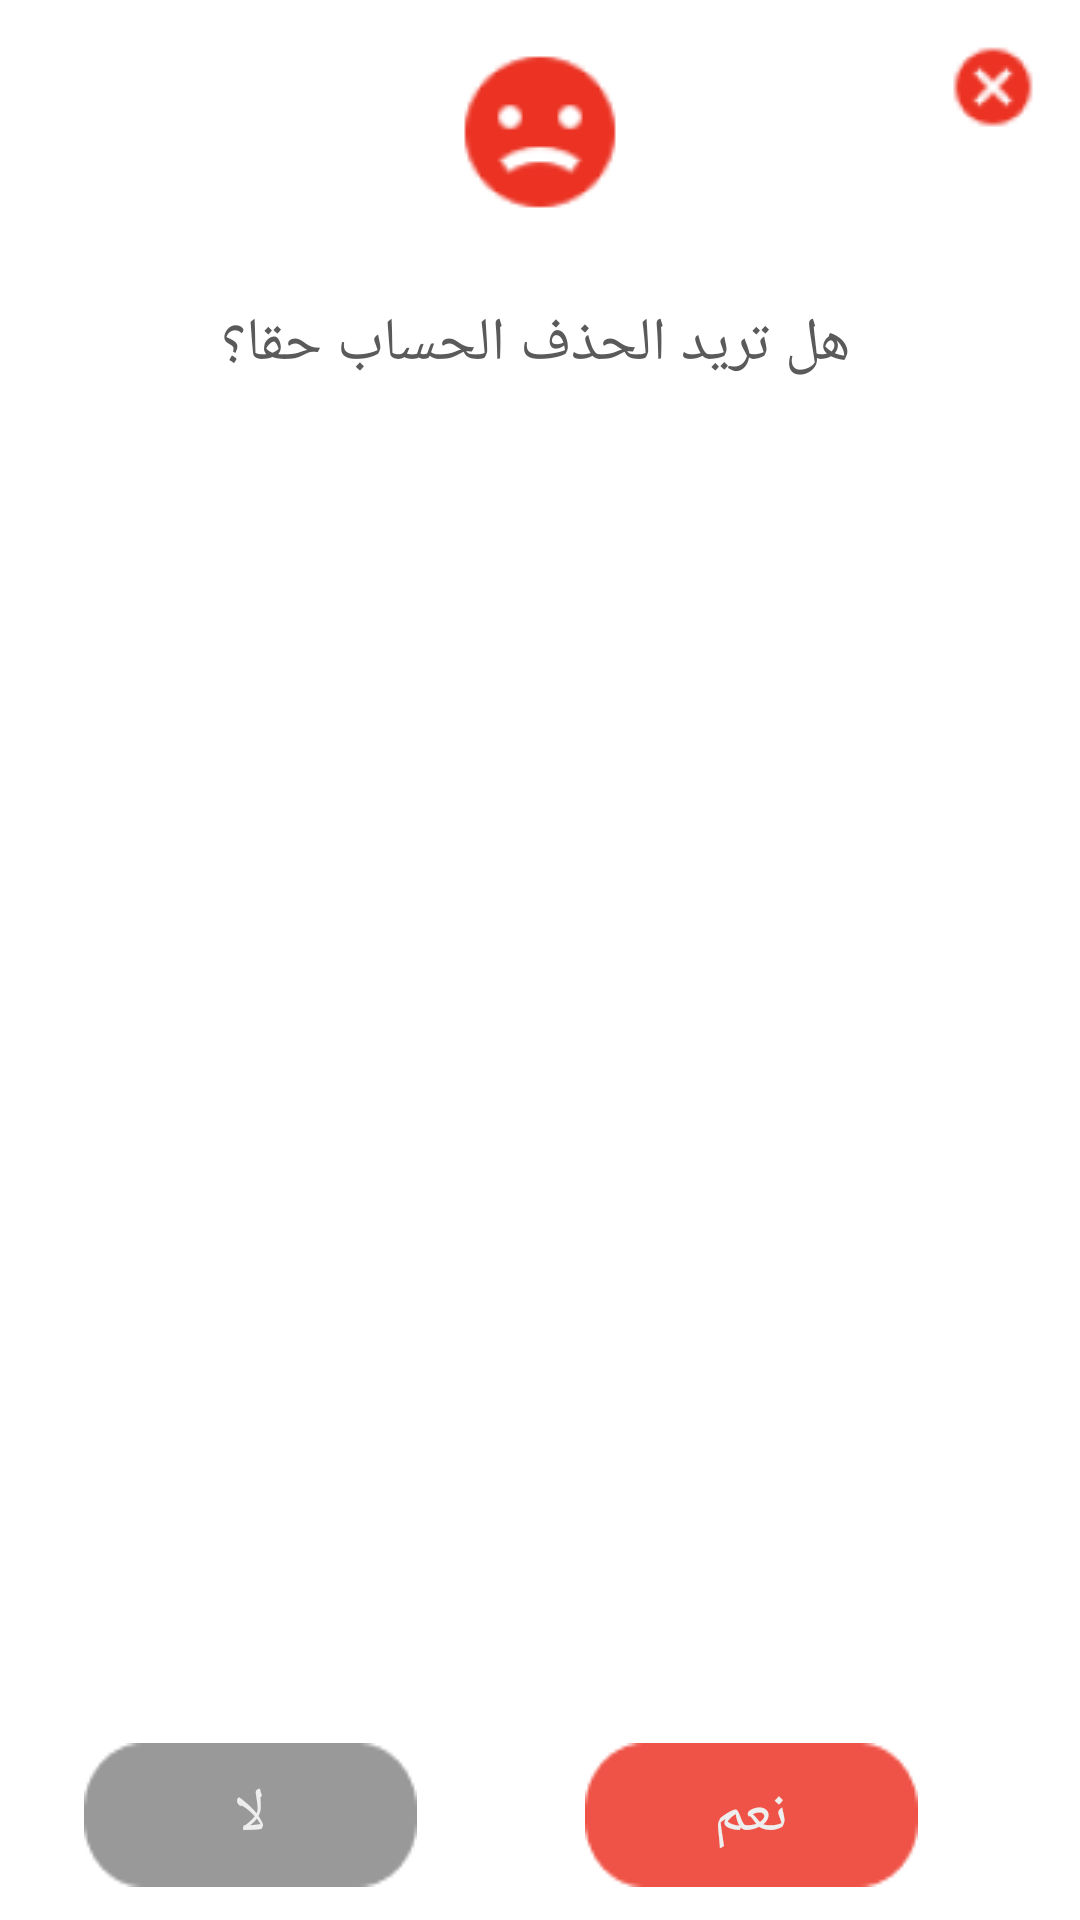

Android layout source for this screen:
<!-- AndroidManifest.xml: application theme Theme.MyApplication -->
<!-- res/layout/popup1_1.xml -->
<?xml version="1.0" encoding="utf-8"?>
<androidx.constraintlayout.widget.ConstraintLayout xmlns:android="http://schemas.android.com/apk/res/android"
    xmlns:app="http://schemas.android.com/apk/res-auto"
    xmlns:tools="http://schemas.android.com/tools"
    android:layout_width="299dp"
    android:layout_height="218dp"
    android:background="@drawable/rectangle_93">

    <ImageView
        android:id="@+id/cancel"
        android:layout_width="wrap_content"
        android:layout_height="wrap_content"
        android:layout_marginTop="14dp"
        android:layout_marginRight="14dp"
        android:background="@drawable/cancel"
        android:clickable="true"
        app:layout_constraintRight_toRightOf="parent"
        app:layout_constraintTop_toTopOf="parent"
        app:srcCompat="@drawable/cancel"
        tools:ignore="SpeakableTextPresentCheck,TouchTargetSizeCheck" />

    <ImageView
        android:id="@+id/sad"
        android:layout_width="wrap_content"
        android:layout_height="wrap_content"
        android:background="@drawable/sad"
        app:layout_constraintEnd_toEndOf="parent"
        app:layout_constraintStart_toStartOf="parent"
        app:layout_constraintTop_toTopOf="@id/cancel"
        app:srcCompat="@drawable/sad" />

    <TextView
        android:id="@+id/confirm"
        style="@style/textstyle1"
        android:layout_width="wrap_content"
        android:layout_height="wrap_content"
        android:layout_marginTop="27dp"
        android:text=" هل تريد الحذف الحساب حقا؟"
        android:textColor="@color/text02"
        android:textSize="20sp"
        app:layout_constraintEnd_toEndOf="parent"
        app:layout_constraintHorizontal_bias="0.506"
        app:layout_constraintStart_toStartOf="parent"
        app:layout_constraintTop_toBottomOf="@id/sad" />

    <TextView
        android:id="@+id/yes"
        style="@style/textstyle2"
        android:layout_width="wrap_content"
        android:layout_height="48dp"
        android:layout_marginLeft="25dp"
        android:layout_marginRight="23dp"
        android:layout_marginBottom="11dp"
        android:background="@drawable/rectangle_95"
        android:clickable="true"
        android:text="نعم"
        app:layout_constraintBottom_toBottomOf="parent"
        app:layout_constraintLeft_toRightOf="@id/no"
        app:layout_constraintRight_toRightOf="parent" />

    <TextView
        android:id="@+id/no"
        style="@style/textstyle2"
        android:layout_width="wrap_content"
        android:layout_height="48dp"
        android:layout_marginLeft="28dp"
        android:layout_marginBottom="11dp"
        android:background="@drawable/rectangle_94"
        android:clickable="true"
        android:text="لا"
        android:textSize="20sp"
        app:layout_constraintBottom_toBottomOf="parent"
        app:layout_constraintLeft_toLeftOf="parent" />

</androidx.constraintlayout.widget.ConstraintLayout>
<!-- resources referenced by this layout -->
<resources>
  <color name="text02">#5A5A5A</color>
  <!-- drawable cancel: png bitmap (drawable, 1343 bytes) -->
  <!-- drawable rectangle_93: png bitmap (drawable, 1371 bytes) -->
  <!-- drawable rectangle_94: png bitmap (drawable, 766 bytes) -->
  <!-- drawable rectangle_95: png bitmap (drawable, 792 bytes) -->
  <!-- drawable sad: png bitmap (drawable, 2426 bytes) -->
  <style name="textstyle1">
          <item name="android:fontFamily">@font/tajawal_bold</item>
          <item name="android:textColor">@color/text08</item>
          <item name="android:textSize">25sp</item>
      </style>
  <style name="textstyle2" parent="textstyle1">
          <item name="android:gravity">center</item>
          <item name="android:textColor">@color/text04</item>
          <item name="android:textSize">20sp</item>
      </style>
  <color name="text08">#999999</color>
  <color name="text04">#eeeeee</color>
</resources>
